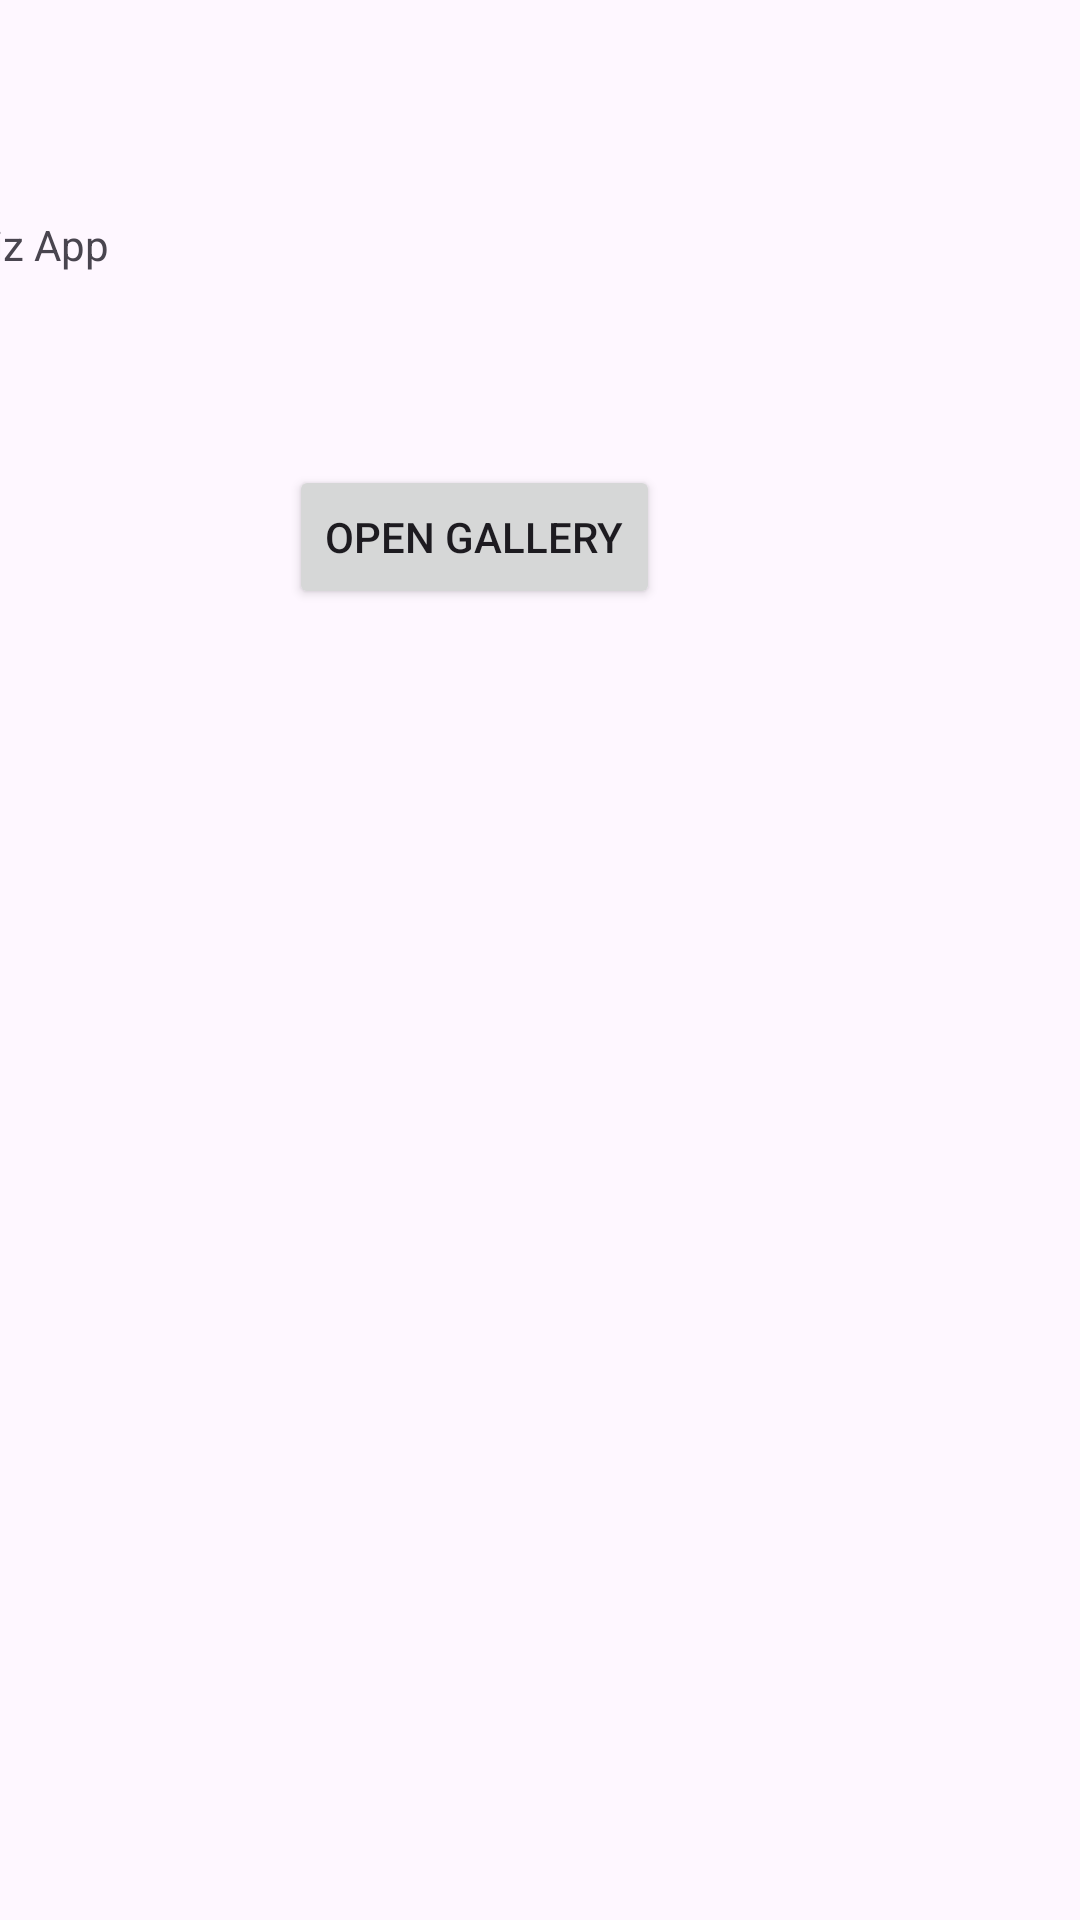

Here is an Android app screen rendered from its layout file. Give the layout XML and the strings, colors and styles it references.
<!-- AndroidManifest.xml: application theme Theme.QuizApp2 -->
<!-- res/layout/activity_main_landscape_xml.xml -->
<?xml version="1.0" encoding="utf-8"?>
<androidx.constraintlayout.widget.ConstraintLayout xmlns:android="http://schemas.android.com/apk/res/android"
    xmlns:app="http://schemas.android.com/apk/res-auto"
    xmlns:tools="http://schemas.android.com/tools"
    android:layout_width="match_parent"
    android:layout_height="match_parent">

    <TextView
        android:id="@+id/textView5"
        android:layout_width="wrap_content"
        android:layout_height="wrap_content"
        android:layout_marginTop="72dp"
        android:layout_marginEnd="324dp"
        android:text="My Quiz App"
        app:layout_constraintEnd_toEndOf="parent"
        app:layout_constraintTop_toTopOf="parent" />

    <Button
        android:id="@+id/button2"
        android:layout_width="wrap_content"
        android:layout_height="wrap_content"
        android:layout_marginTop="64dp"
        android:layout_marginEnd="200dp"
        android:text="Start Quiz"
        app:layout_constraintEnd_toStartOf="@+id/button"
        app:layout_constraintTop_toBottomOf="@+id/textView5" />

    <Button
        android:id="@+id/button"
        android:layout_width="wrap_content"
        android:layout_height="wrap_content"
        android:layout_marginTop="64dp"
        android:layout_marginEnd="140dp"
        android:text="Open Gallery"
        app:layout_constraintEnd_toEndOf="parent"
        app:layout_constraintTop_toBottomOf="@+id/textView5" />
</androidx.constraintlayout.widget.ConstraintLayout>
<!-- resources referenced by this layout -->
<resources>
  <style name="Theme.QuizApp2" parent="Base.Theme.QuizApp2" />
  <style name="Base.Theme.QuizApp2" parent="Theme.Material3.DayNight.NoActionBar">
          
          
      </style>
</resources>
